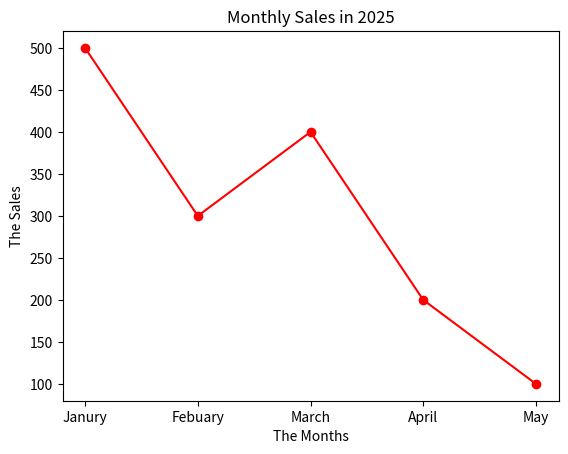

Write Python code to recreate this figure.
#Line Chart

import matplotlib.pyplot as plt #import matplot lib/mod to draw the chart and do the label

import numpy 

months = ["Janury", "Febuary", "March", "April", "May"] #data for the chart

Sales = [500, 300, 400, 200, 100] #data for the chart

plt.plot(months, Sales, linestyle = "solid", color = "red", marker = "o")  #Calling and styling the plot (plt.plot/line)

plt.title("Monthly Sales in 2025") #Title of the whole chart

plt.xlabel("The Months") #label for X line

plt.ylabel("The Sales") #label for y line

plt.show( )  #The display or print of the chart
